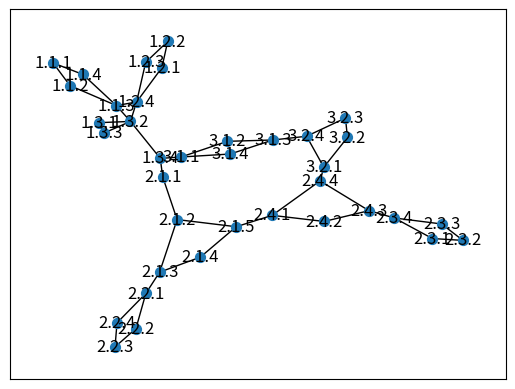

Write the Python code that produced this figure. (Note: this script raises an exception after producing the figure.)
# Authors: Dominic Ginter, <Insert Name 2>, <Insert Name 3>
# CPE 400 Project
# Hierarchial Routing Simulation
import matplotlib.pyplot as plt
import math
import networkx as nx # This is for creating graphs
C1R1 = nx.MultiGraph() #Cluster 1 Region 1 Nodes
C1R2 = nx.MultiGraph() #Cluster 1 Region 2 Nodes
C1R3 = nx.MultiGraph() #Cluster 1 Region 3 Nodes
C2R1 = nx.MultiGraph() #Cluster 2 Region 2 Nodes
C2R2 = nx.MultiGraph() #Cluster 2 Region 2 Nodes
C2R3 = nx.MultiGraph() #Cluster 2 Region 3 Nodes
C2R4 = nx.MultiGraph() #Cluster 2 Region 4 Nodes
C3R1 = nx.MultiGraph()
C3R2 = nx.MultiGraph()
C1R1.add_nodes_from([1,4]) #Creating Nodes
C1R2.add_nodes_from([1,4])
C1R3.add_nodes_from([1,4])
C2R1.add_nodes_from([1,5])
C2R2.add_nodes_from([1,4])
C2R3.add_nodes_from([1,4])
C2R4.add_nodes_from([1,4])
C1R1.add_edges_from([(1,2),(1,4),(2,3),(3,4)], weight = 1.0) #Adding Edges
C1R2.add_edges_from([(1,2),(1,4),(2,3),(3,4)], weight = 1.0) #Adding Edges
C1R3.add_edges_from([(1,2),(1,3),(2,3)], weight = 2.0) #Adding Edges
C1R3.add_edge(2,4, weight = 3.0)
C2R1.add_edges_from([(2,3), (2,5), (3,4), (4,5)], weight = 1.0)
C2R1.add_edge(1,2, weight = 2.0)
C2R2.add_edges_from([(1,2),(1,4),(2,3),(3,4)], weight = 1.0)
C2R3.add_edges_from([(1,2),(1,4),(2,3),(3,4)], weight = 1.0)
C2R4.add_edges_from([(1,2),(1,4),(2,3),(3,4)], weight = 1.0)
C3R1.add_edges_from([(1,2),(1,4),(2,3),(3,4)], weight = 1.0)
C3R2.add_edges_from([(1,2),(1,4),(2,3),(3,4)], weight = 1.0)
Cluster1 = nx.union(C1R1,C1R2, rename=('1.1.', '1.2.'))
Cluster1 = nx.union(Cluster1, C1R3, rename=('','1.3.'))
Cluster2 = nx.union(C2R1, C2R2, rename=('2.1.', '2.2.'))
Cluster2 = nx.union(Cluster2, C2R3, rename=('', '2.3.'))
Cluster2 = nx.union(Cluster2, C2R4, rename=('', '2.4.'))
Cluster3 = nx.union(C3R1, C3R2, rename=('3.1.', '3.2.'))
Cluster1 = nx.union(Cluster1, Cluster2)
Cluster1.add_edge('1.1.3', '1.2.4', weight = 4.0)
Cluster1.add_edge('1.1.3', '1.3.2', weight = 9.0)
Cluster1.add_edge('1.2.4', '1.3.2', weight = 8.0)
Cluster1.add_edge('1.3.4', '2.1.1', weight = 14.0)
Cluster1.add_edge('2.1.3', '2.2.1', weight = 6.0)
Cluster1.add_edge('2.1.5', '2.4.1', weight = 4.0)
Cluster1.add_edge('2.4.3', '2.3.4', weight = 7.0)
HNetwork = nx.union(Cluster1, Cluster3)
HNetwork.add_edge('3.1.3', '3.2.4', weight = 3.0)
HNetwork.add_edge('3.2.1', '2.4.4', weight = 14.0)
HNetwork.add_edge('3.1.1', '1.3.4', weight = 12.0)
nx.draw_networkx(HNetwork,with_labels=True,node_size=50)
plt.show()
print(nx.dijkstra_path(HNetwork,'1.1.1','2.3.2'))
print("This program simulates Multilevel hierarchial routing with an example network.\nThis example network can be found inside the project folder.\n") #Brief Description
while True: # This will keep the program running until the user decides to quit.
    print("Please select an option.\n1.Route Packets in Network\n2.Display Routing Table\n3.List Border Gateway Routers\n4.Exit Program") #Menu print
    cmd = input() #collect user input
    if cmd == '1':
        print("Enter a source address: ")
        srcAdd = input() # User will enter source router address from example network
        print("Enter a destination address: ")
        dstAdd = input() # User will enter destination router address from example network
        break
    elif cmd == '2':
        print("Enter a router address: ") # User will enter a router address from example network
        rtrAdd = input()
        print("Would you like to see the full table or hierarchial table? (Please type 1 for full table or 2 for hierarchial table.") #This will show the difference between full table and hierarchial table
        tableChoice = input()
        if tableChoice == '1':
            print("In the works.")
            # Will print the full routing table here
        elif tableChoice == '2':
            print("In the works.")
            # Will print the hierarchial routing table here
        break
    elif cmd == '3':
        print("I'm thinking we make a function to list the level 1 and 2 BG routers")
        break
    elif cmd == '4':
        break
